Dataset: dataset_v4 (GitHub, yeonebin/v2). Classes: concealed multiple targets, hammer, knife, multiple targets, pistol, plier, rifle, satellite model, snips, stiletto, wrench.

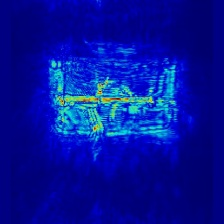
Label: rifle

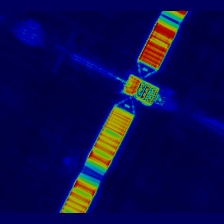
Label: satellite model

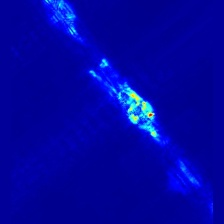
Label: plier

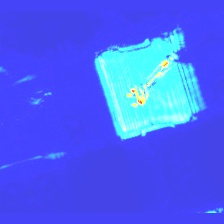
Label: wrench

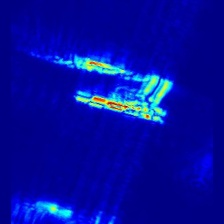
Label: multiple targets

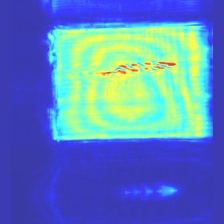
Label: stiletto
